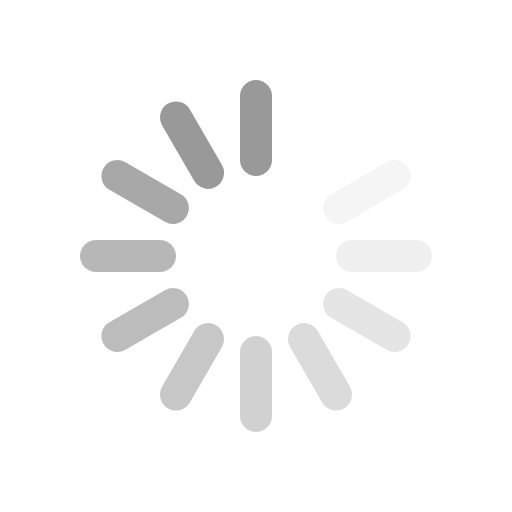
t = 0.00 s
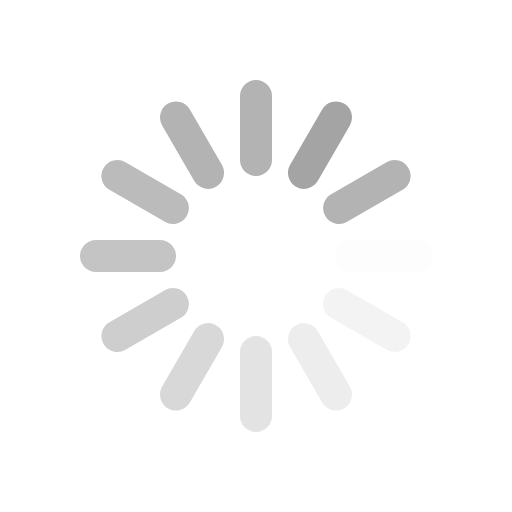
t = 0.12 s
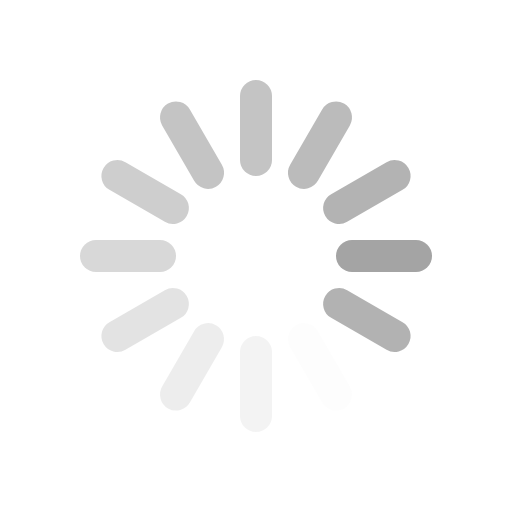
t = 0.26 s
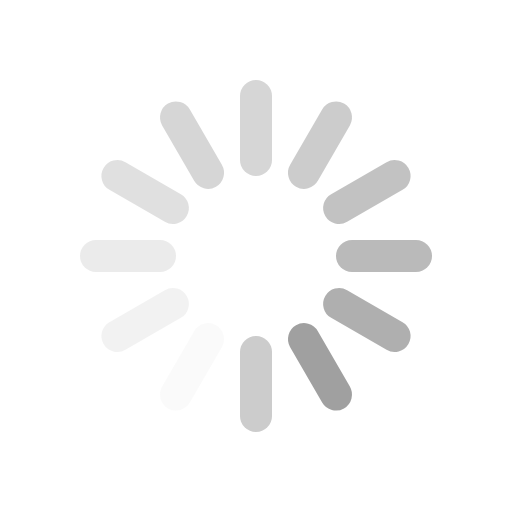
t = 0.38 s
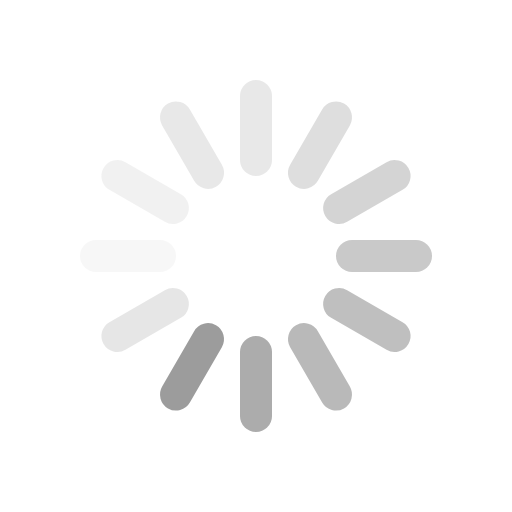
t = 0.49 s
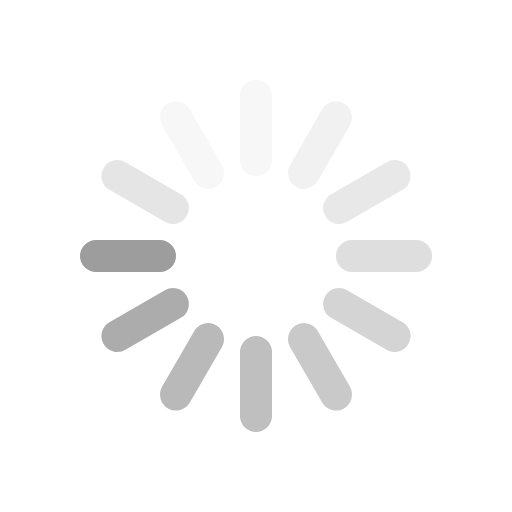
t = 0.63 s

The animated SVG that drew these frames (rendered in a browser with its animation timeline set to each time). Animation: 12 SMIL elements (animate=12); one cycle of 0.75 s, repeats indefinitely.

<?xml version="1.0" encoding="UTF-8"?>
<svg fill="#444" stroke="#999999" viewBox="0 0 64 64" version="1.1" xmlns="http://www.w3.org/2000/svg" xmlns:xlink="http://www.w3.org/1999/xlink">
    <g stroke-width="4" stroke-linecap="round">
        <line y1="12" y2="20" transform="translate(32,32) rotate(180)">
            <animate attributeName="stroke-opacity" dur="750ms" values="1;.85;.7;.65;.55;.45;.35;.25;.15;.1;0;1" repeatCount="indefinite"></animate>
        </line>
        <line y1="12" y2="20" transform="translate(32,32) rotate(210)">
            <animate attributeName="stroke-opacity" dur="750ms" values="0;1;.85;.7;.65;.55;.45;.35;.25;.15;.1;0" repeatCount="indefinite"></animate>
        </line>
        <line y1="12" y2="20" transform="translate(32,32) rotate(240)">
            <animate attributeName="stroke-opacity" dur="750ms" values=".1;0;1;.85;.7;.65;.55;.45;.35;.25;.15;.1" repeatCount="indefinite"></animate>
        </line>
        <line y1="12" y2="20" transform="translate(32,32) rotate(270)">
            <animate attributeName="stroke-opacity" dur="750ms" values=".15;.1;0;1;.85;.7;.65;.55;.45;.35;.25;.15" repeatCount="indefinite"></animate>
        </line>
        <line y1="12" y2="20" transform="translate(32,32) rotate(300)">
            <animate attributeName="stroke-opacity" dur="750ms" values=".25;.15;.1;0;1;.85;.7;.65;.55;.45;.35;.25" repeatCount="indefinite"></animate>
        </line>
        <line y1="12" y2="20" transform="translate(32,32) rotate(330)">
            <animate attributeName="stroke-opacity" dur="750ms" values=".35;.25;.15;.1;0;1;.85;.7;.65;.55;.45;.35" repeatCount="indefinite"></animate>
        </line>
        <line y1="12" y2="20" transform="translate(32,32) rotate(0)">
            <animate attributeName="stroke-opacity" dur="750ms" values=".45;.35;.25;.15;.1;0;1;.85;.7;.65;.55;.45" repeatCount="indefinite"></animate>
        </line>
        <line y1="12" y2="20" transform="translate(32,32) rotate(30)">
            <animate attributeName="stroke-opacity" dur="750ms" values=".55;.45;.35;.25;.15;.1;0;1;.85;.7;.65;.55" repeatCount="indefinite"></animate>
        </line>
        <line y1="12" y2="20" transform="translate(32,32) rotate(60)">
            <animate attributeName="stroke-opacity" dur="750ms" values=".65;.55;.45;.35;.25;.15;.1;0;1;.85;.7;.65" repeatCount="indefinite"></animate>
        </line>
        <line y1="12" y2="20" transform="translate(32,32) rotate(90)">
            <animate attributeName="stroke-opacity" dur="750ms" values=".7;.65;.55;.45;.35;.25;.15;.1;0;1;.85;.7" repeatCount="indefinite"></animate>
        </line>
        <line y1="12" y2="20" transform="translate(32,32) rotate(120)">
            <animate attributeName="stroke-opacity" dur="750ms" values=".85;.7;.65;.55;.45;.35;.25;.15;.1;0;1;.85" repeatCount="indefinite"></animate>
        </line>
        <line y1="12" y2="20" transform="translate(32,32) rotate(150)">
            <animate attributeName="stroke-opacity" dur="750ms" values="1;.85;.7;.65;.55;.45;.35;.25;.15;.1;0;1" repeatCount="indefinite"></animate>
        </line>
    </g>
</svg>
